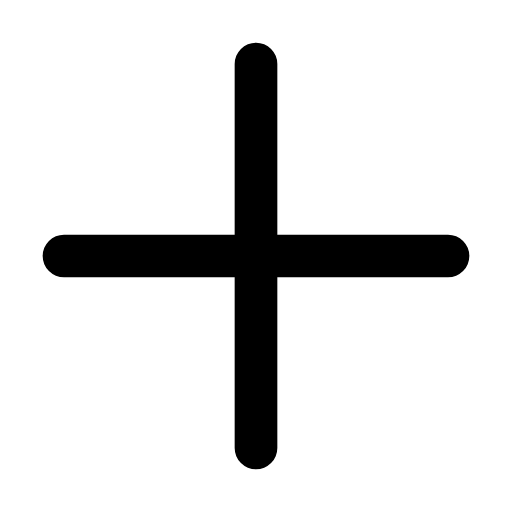
t = 0.00 s
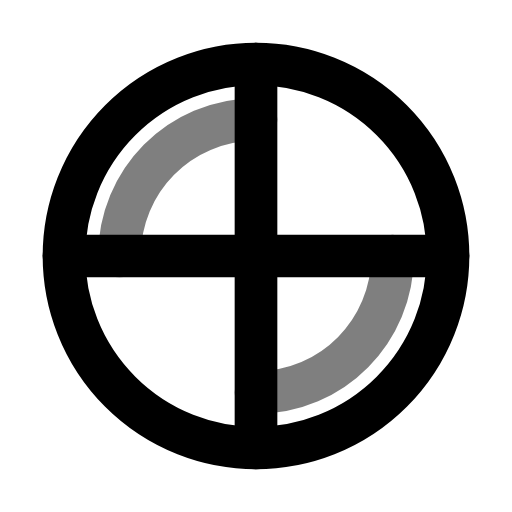
t = 2.00 s
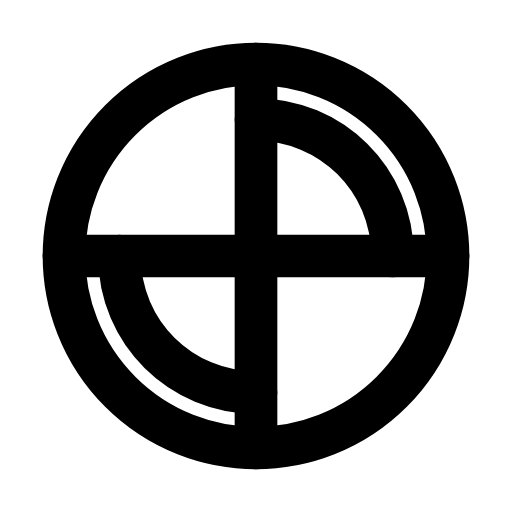
t = 4.70 s
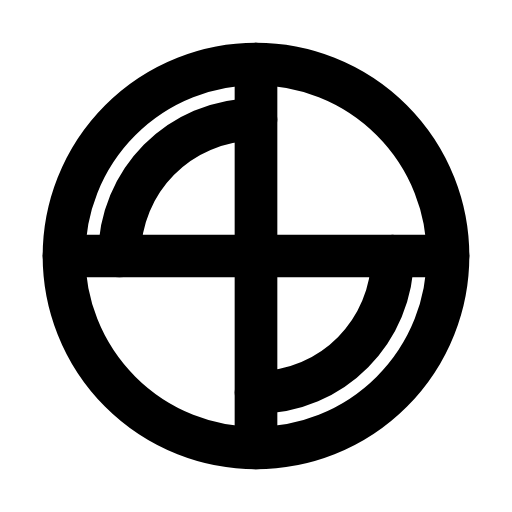
t = 7.20 s
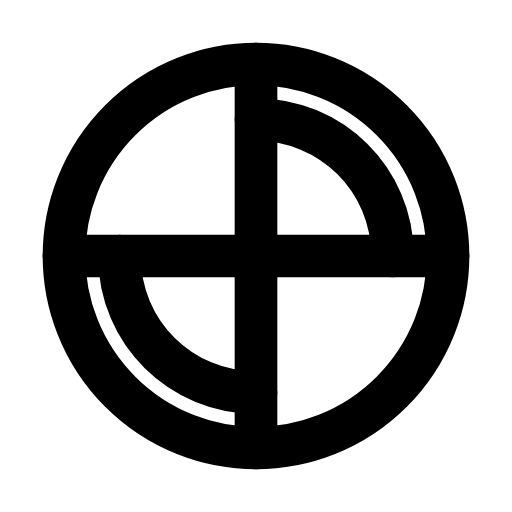
t = 9.70 s
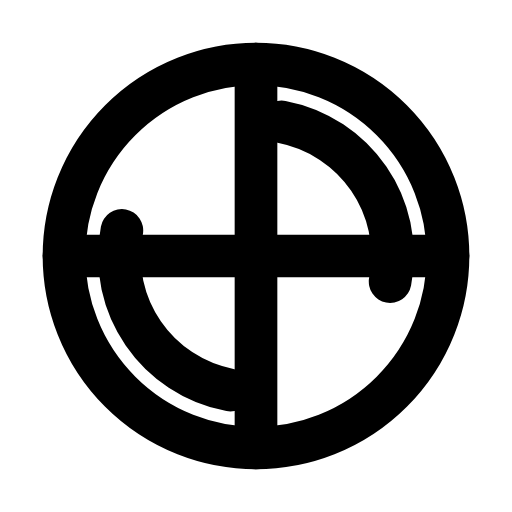
t = 10.00 s

The animated SVG that drew these frames (rendered in a browser with its animation timeline set to each time). Animation: 4 SMIL elements (animate=3,animateTransform=1); frames cover the first 10.00 s, repeats indefinitely.

<?xml version="1.0" encoding="UTF-8"?>
<svg width="24" height="24" viewBox="0 0 24 24" fill="none" xmlns="http://www.w3.org/2000/svg">
    <g>
        <circle cx="12" cy="12" r="9" stroke="currentColor" stroke-width="2" fill="none">
            <animate attributeName="stroke-dasharray" from="0 60" to="60 60" dur="1s" fill="freeze"/>
        </circle>
        <path d="M12 3v18M3 12h18" stroke="currentColor" stroke-width="2" stroke-linecap="round">
            <animate attributeName="stroke-dasharray" from="0 36" to="36 36" dur="0.8s" begin="1s" fill="freeze"/>
        </path>
        <path d="M18.4 12c0 3.5-2.8 6.4-6.4 6.4M5.6 12c0-3.5 2.8-6.4 6.4-6.4" stroke="currentColor" stroke-width="2" stroke-linecap="round" opacity="0">
            <animate attributeName="opacity" from="0" to="1" dur="0.4s" begin="1.8s" fill="freeze"/>
            <animateTransform attributeName="transform" type="rotate" from="0 12 12" to="360 12 12" dur="10s" begin="2.2s" repeatCount="indefinite"/>
        </path>
    </g>
</svg>
